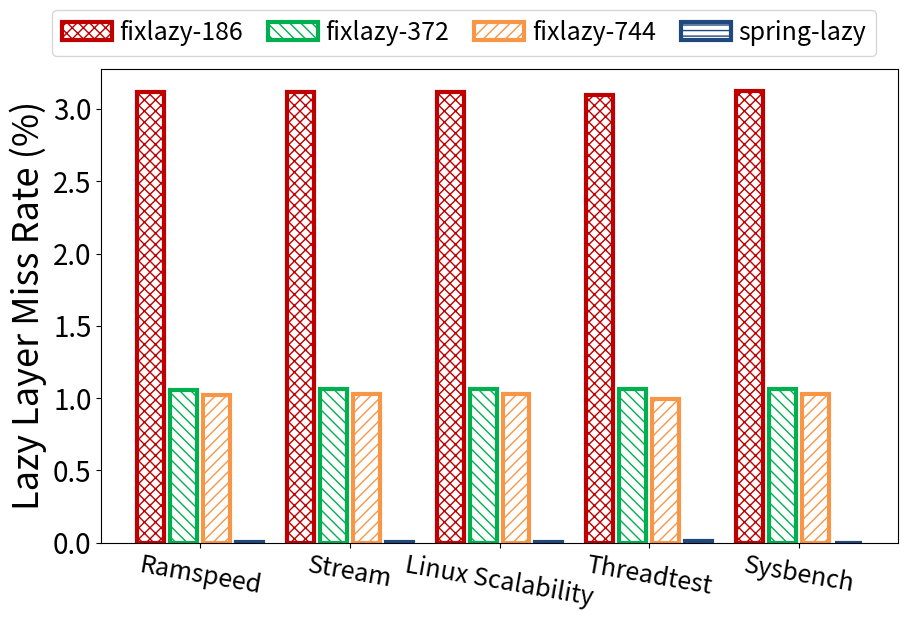

Here is the Python script that generated this plot:
import sys,os
import matplotlib.pyplot as plt
import numpy as np
from matplotlib.ticker import ScalarFormatter

colorDict = {'fixlazy-186': '#C00000', 'fixlazy-372': '#00B050', 'fixlazy-744': '#F79646', 'spring-lazy': '#1f497d'}
hatchDict = {'fixlazy-186': 'xxx', 'fixlazy-372': '\\\\\\', 'fixlazy-744': '///', 'spring-lazy': '---'}

oriData = [
    {
        'name': 'Ramspeed',
        "fixlazy-186": [93956863, 96979336],
        "fixlazy-372": [93515422, 94516471],
        "fixlazy-744": [93517424, 94482654],
        "spring-lazy": [93387294, 93390365],
    },
    {
        'name': 'Stream',
        "fixlazy-186": [19865846, 20504812],
        "fixlazy-372": [20745725, 20968066],
        "fixlazy-744": [20306286, 20516849],
        "spring-lazy": [19426407, 19427010],
    },
    {
        'name': 'Linux Scalability',
        "fixlazy-186": [133843710, 138153966],
        "fixlazy-372": [20745725, 20968066],
        "fixlazy-744": [133891758, 135280516],
        "spring-lazy": [134472338, 134474103],
    },
    {
        'name': 'Threadtest',
        "fixlazy-186": [295930635, 305389199],
        "fixlazy-372": [134052919, 135490902],
        "fixlazy-744": [307311004, 310404242],
        "spring-lazy": [372570198, 372607588],
    },
    {
        'name': 'Sysbench',
        "fixlazy-186": [216364148, 223339488],
        "fixlazy-372": [237988751, 240545840],
        "fixlazy-744": [222188967, 224500475],
        "spring-lazy": [257591334, 257592161],
    }
]

fix186Arr = []
fix372Arr = []
fix744Arr = []
springArr = []
tickArr = []

for dataDict in oriData:
    tickArr.append(dataDict['name'])
    curFix186Hit = dataDict['fixlazy-186'][0]
    curFix186All = dataDict['fixlazy-186'][1]
    curFix372Hit = dataDict['fixlazy-372'][0]
    curFix372All = dataDict['fixlazy-372'][1]
    curFix744Hit = dataDict['fixlazy-744'][0]
    curFix744All = dataDict['fixlazy-744'][1]
    curSpringHit = dataDict['spring-lazy'][0]
    curSpringAll = dataDict['spring-lazy'][1]
    fix186Arr.append((1-float(curFix186Hit)/curFix186All)*100)
    fix372Arr.append((1-float(curFix372Hit)/curFix372All)*100)
    fix744Arr.append((1-float(curFix744Hit)/curFix744All)*100)
    springArr.append((1-float(curSpringHit)/curSpringAll)*100)

labelArr = ['fixlazy-186', 'fixlazy-372', 'fixlazy-744', 'spring-lazy']
allArr = [fix186Arr, fix372Arr, fix744Arr, springArr]

ind=np.arange(len(tickArr))
bar_width = 0.18
gap_width = 0.04
totalBarNum = len(allArr)

plt.figure(figsize=(9,6))

barCnt = 0
for barId in range(totalBarNum):
    offset = 0.0-bar_width*(totalBarNum/2.0)-gap_width*((totalBarNum-1.0)/2)+(barCnt+0.5)*bar_width+barCnt*gap_width
    curP = plt.bar(ind+offset, allArr[barId], bar_width, label=labelArr[barId],color='white', \
        edgecolor=colorDict[labelArr[barId]], hatch=hatchDict[labelArr[barId]], lw=3)
    barCnt += 1

plt.ylabel('Lazy Layer Miss Rate (%)', fontsize=26)
plt.yticks(fontsize=20)
# plt.ylim(0,1.25)

# xfmt = ScalarFormatter(useMathText=True)
# xfmt.set_powerlimits((0, 0))
# plt.gca().yaxis.set_major_formatter(xfmt)

# plt.text(-0.5, 1.25, r'$\times10^{-2}$',fontsize=20)

plt.xticks(ind,tickArr, fontsize=18, rotation=360-10)
# plt.xlabel('Main Memory Capacity(GB)', fontsize=26)

plt.subplots_adjust(left=0.105, right=0.99, top=0.90, bottom=0.11)

plt.legend(fontsize=18, ncol = 4, loc='upper center', columnspacing=1, handletextpad=0.3, bbox_to_anchor=(0.455, 1.15))

plt.savefig('%s.pdf' % os.path.splitext(sys.argv[0])[0])
plt.show()
